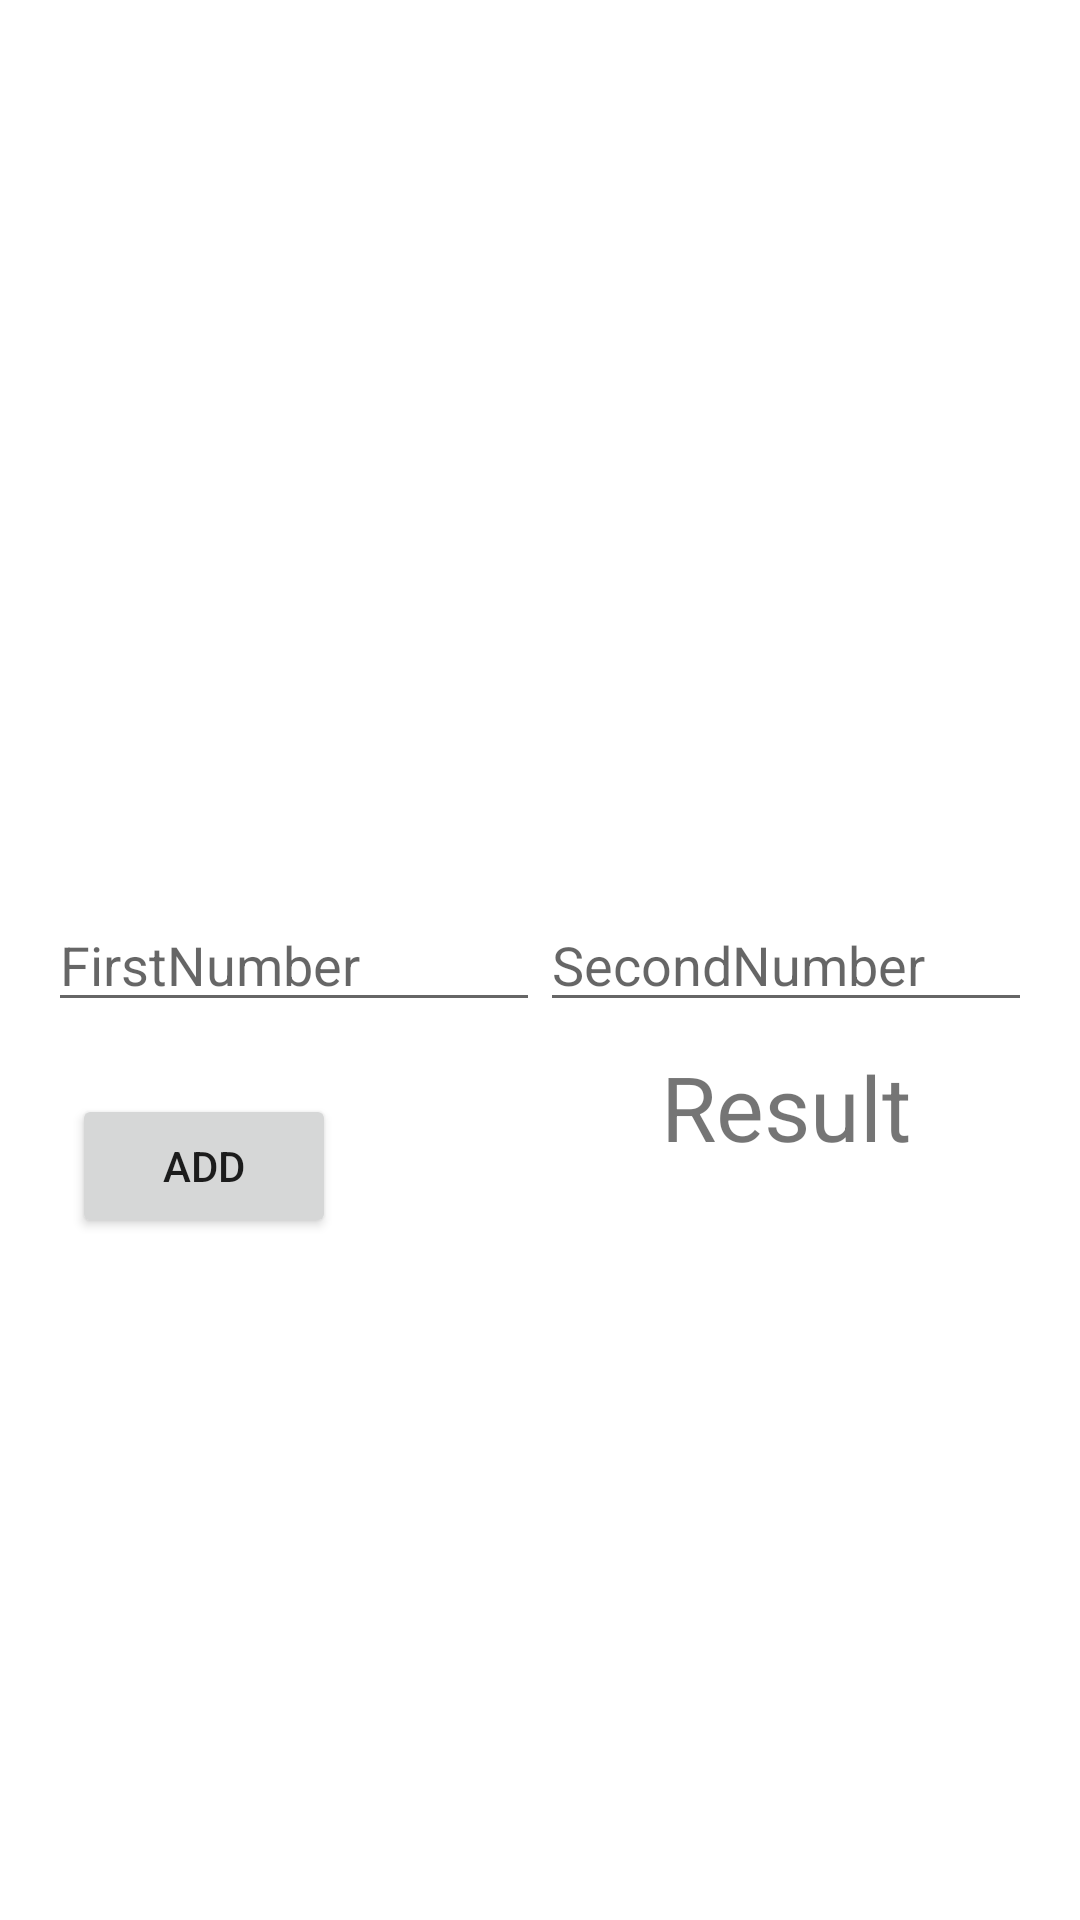

Layout XML and referenced resources for this Android screen:
<!-- AndroidManifest.xml: application theme Theme.KotlinAndroidPractice -->
<!-- res/layout/activity_edittext.xml -->
<?xml version="1.0" encoding="utf-8"?>
<androidx.constraintlayout.widget.ConstraintLayout xmlns:android="http://schemas.android.com/apk/res/android"
    xmlns:app="http://schemas.android.com/apk/res-auto"
    xmlns:tools="http://schemas.android.com/tools"
    android:layout_width="match_parent"
    android:layout_height="match_parent"
    android:orientation="vertical"
    android:padding="16dp"
    tools:context=".MainActivity1stconstraintlayout">


    <EditText
        android:id="@+id/etFirstNumber"
        android:layout_width="0dp"
        android:layout_height="wrap_content"
        android:inputType="number"
        android:hint="FirstNumber"
        app:layout_constraintBottom_toBottomOf="parent"
        app:layout_constraintEnd_toEndOf="parent"
        app:layout_constraintEnd_toStartOf="@+id/etSecondNumber"
        app:layout_constraintHorizontal_bias="0.5"
        app:layout_constraintStart_toStartOf="parent"
        app:layout_constraintTop_toTopOf="parent" />

    <EditText
        android:id="@+id/etSecondNumber"
        android:layout_width="0dp"
        android:layout_height="wrap_content"
        android:inputType="number"
        android:hint="SecondNumber"
        app:layout_constraintBottom_toBottomOf="parent"
        app:layout_constraintEnd_toEndOf="parent"
        app:layout_constraintHorizontal_bias="0.5"
        app:layout_constraintStart_toEndOf="@+id/etFirstNumber"
        app:layout_constraintTop_toTopOf="parent" />



    <Button
        android:id="@+id/btnAdd"
        android:layout_width="wrap_content"
        android:layout_height="wrap_content"
        android:layout_marginStart="8dp"
        android:layout_marginTop="24dp"
        android:text="Add"
        app:layout_constraintStart_toStartOf="parent"
        app:layout_constraintTop_toBottomOf="@+id/etFirstNumber" />

    <TextView
        android:id="@+id/tvResult"
        android:layout_width="wrap_content"
        android:layout_height="wrap_content"
        android:layout_marginStart="16dp"
        android:layout_marginEnd="16dp"
        android:layout_marginBottom="16dp"
        android:text="Result"
        android:textSize="30sp"
        app:layout_constraintBottom_toBottomOf="@+id/btnAdd"
        app:layout_constraintEnd_toEndOf="@+id/etSecondNumber"
        app:layout_constraintStart_toEndOf="@+id/etFirstNumber"
        app:layout_constraintTop_toBottomOf="@+id/etSecondNumber" />

</androidx.constraintlayout.widget.ConstraintLayout>
<!-- resources referenced by this layout -->
<resources>
  <style name="Theme.KotlinAndroidPractice" parent="Base.Theme.KotlinAndroidPractice" />
  <style name="Base.Theme.KotlinAndroidPractice" parent="Theme.MaterialComponents.Light.DarkActionBar">
          
          
      </style>
</resources>
